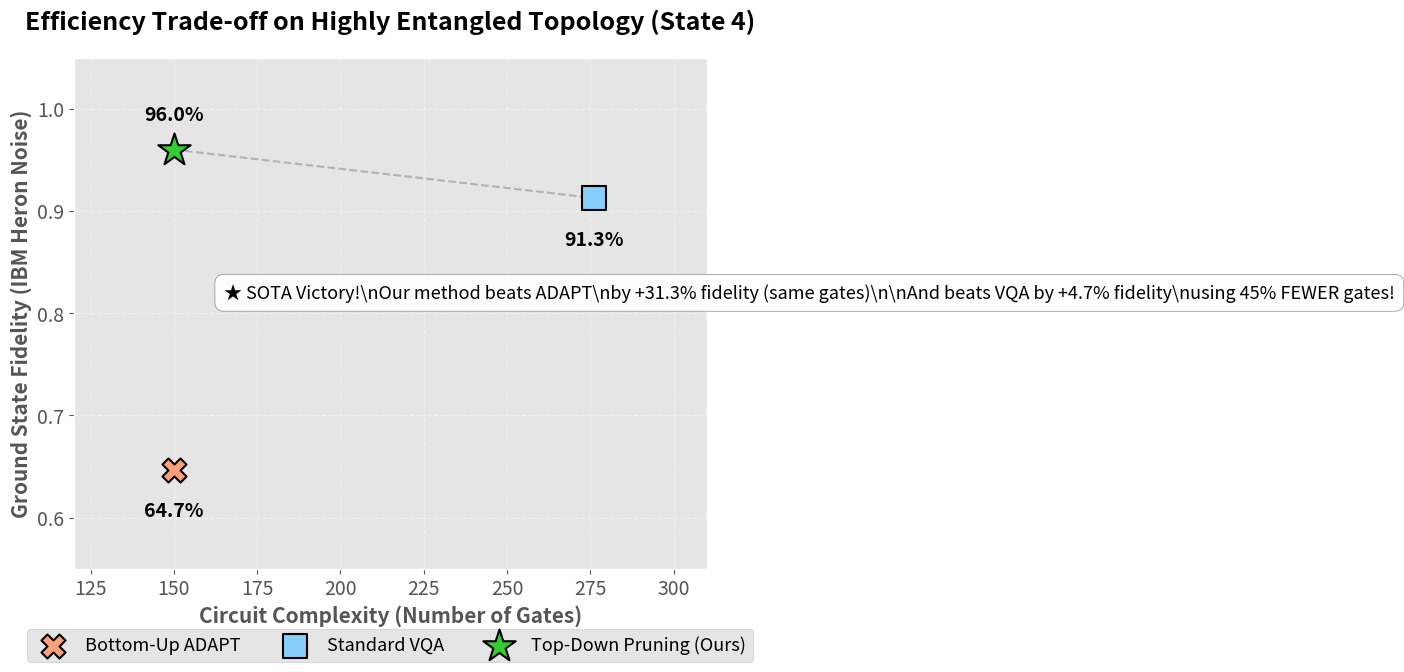

This figure's Python source: (Note: this script raises an exception after producing the figure.)
import matplotlib.pyplot as plt
import numpy as np

# Set style
plt.style.use('ggplot')
plt.rcParams['font.size'] = 14
plt.rcParams['axes.labelsize'] = 16
plt.rcParams['axes.titlesize'] = 18
plt.rcParams['xtick.labelsize'] = 14
plt.rcParams['ytick.labelsize'] = 14

out_dir = "/Users/maximilianfrohlich/.gemini/antigravity/brain/5f8af9e7-b3b4-4fb8-a0c5-b59729d829c1/"

def plot_sota_comparison():
    fig, ax = plt.subplots(figsize=(12, 7))

    # Data for State 4 (The "Hero State" where ADAPT gets stuck in local minima)
    methods = ['Bottom-Up ADAPT', 'Standard VQA', 'Top-Down Pruning (Ours)']
    params = [150, 276, 150]
    fidelities = [0.6468, 0.9128, 0.9600]
    colors = ['#FFA07A', '#87CEFA', '#32CD32']
    markers = ['X', 's', '*']
    sizes = [300, 300, 600]
    
    # Plot points
    for i in range(len(methods)):
        ax.scatter(params[i], fidelities[i], color=colors[i], marker=markers[i], s=sizes[i], 
                   edgecolor='black', linewidth=1.5, label=methods[i], zorder=4)
        
        # Add labels near points, carefully avoiding overlap!
        if i == 0: # ADAPT
            xytext = (0, -30)
        elif i == 1: # VQA
            xytext = (0, -30)
        else: # OURS
            xytext = (0, 25)
            
        ax.annotate(f'{fidelities[i]*100:.1f}%',
                    xy=(params[i], fidelities[i]),
                    xytext=xytext, textcoords="offset points",
                    ha='center', va='center', fontweight='bold', fontsize=14)

    # Plot Pareto Front (Ideal boundary)
    ax.plot([150, 276], [0.9600, 0.9128], color='gray', linestyle='--', zorder=1, alpha=0.5)

    # Add clean text boxes highlighting the victories instead of overlapping arrows
    props = dict(boxstyle='round,pad=0.5', facecolor='white', alpha=0.9, edgecolor='gray')
    
    ax.text(165, 0.82, 
            "★ SOTA Victory!\\n"
            "Our method beats ADAPT\\n"
            "by +31.3% fidelity (same gates)\\n\\n"
            "And beats VQA by +4.7% fidelity\\n"
            "using 45% FEWER gates!", 
            fontsize=13, va='center', ha='left', bbox=props, zorder=3)

    # Formatting
    ax.set_xlabel('Circuit Complexity (Number of Gates)', fontsize=15, fontweight='bold')
    ax.set_ylabel('Ground State Fidelity (IBM Heron Noise)', fontsize=15, fontweight='bold')
    ax.set_title('Efficiency Trade-off on Highly Entangled Topology (State 4)', fontsize=18, pad=20, fontweight='bold')
    
    ax.grid(True, linestyle='--', alpha=0.4, zorder=0)
    ax.legend(loc='lower center', fontsize=13, framealpha=1, ncol=3, bbox_to_anchor=(0.5, -0.2))
    ax.set_ylim(0.55, 1.05)
    ax.set_xlim(120, 310)

    plt.tight_layout()
    plt.savefig(f'{out_dir}/sota_comparison.png', dpi=300, bbox_inches='tight')
    print("Saved clean SOTA scatter plot")

def plot_ablation_studies():
    fig, (ax1, ax2) = plt.subplots(1, 2, figsize=(14, 6))

    # Ablation A: CRN vs No-CRN
    crn_methods = ['Standard TJM\\n(No CRN)', 'CRN Stabilized']
    crn_fidelities = [0.6083, 0.9163]
    
    bars1 = ax1.bar(crn_methods, crn_fidelities, color=['#FFB6C1', '#20B2AA'], edgecolor='black', width=0.6)
    for bar in bars1:
        height = bar.get_height()
        ax1.annotate(f'{height*100:.1f}%', xy=(bar.get_x() + bar.get_width() / 2, height),
                    xytext=(0, 5), textcoords="offset points", ha='center', va='bottom', fontweight='bold')
    
    ax1.set_ylabel('Fidelity under IBM Heron Noise')
    ax1.set_title('Ablation A: Noise Mitigation')
    ax1.set_ylim(0, 1.1)

    # Ablation B: Layerwise vs All-at-Once
    pre_methods = ['All-at-Once\\n(1000 iters)', 'Layerwise Expansion\\n(1000 iters total)']
    pre_fidelities = [0.1814, 0.9921]
    
    bars2 = ax2.bar(pre_methods, pre_fidelities, color=['#DDA0DD', '#BA55D3'], edgecolor='black', width=0.6)
    for bar in bars2:
        height = bar.get_height()
        ax2.annotate(f'{height*100:.1f}%', xy=(bar.get_x() + bar.get_width() / 2, height),
                    xytext=(0, 5), textcoords="offset points", ha='center', va='bottom', fontweight='bold')

    ax2.set_ylabel('Pre-Training Fidelity (Noiseless)')
    ax2.set_title('Ablation B: Overparameterized Pre-Training')
    ax2.set_ylim(0, 1.1)

    plt.tight_layout()
    plt.savefig(f'{out_dir}/ablation_studies.png', dpi=300, bbox_inches='tight')
    print("Saved ablation_studies.png")

if __name__ == "__main__":
    plot_sota_comparison()
    plot_ablation_studies()
